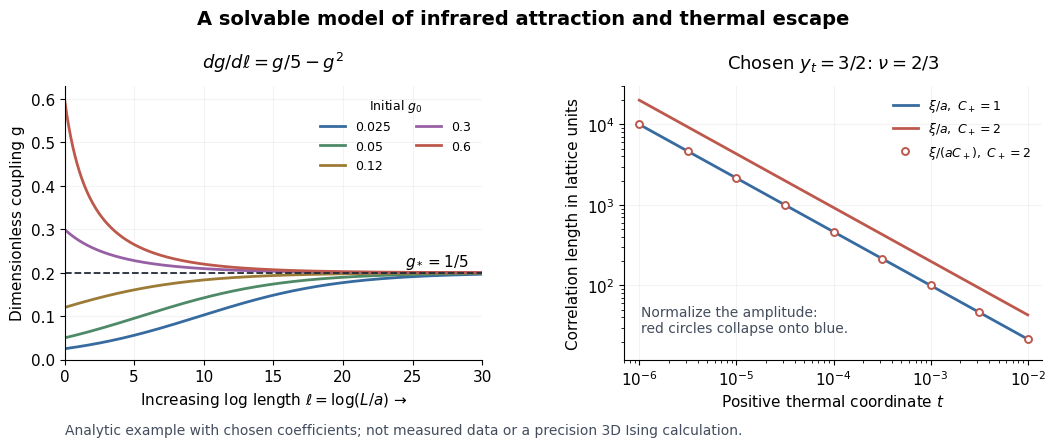

The matplotlib source for this figure: (Note: this script raises an exception after producing the figure.)
"""An analytic infrared-flow and correlation-length scaling example.
Tested on Python 3.14, NumPy 2.3.5, Matplotlib 3.10.7; no SciPy.
Run from _media to emit this script's basename as PNG.
"""
from pathlib import Path

import matplotlib.pyplot as plt
import numpy as np

EPSILON = 0.2
THERMAL_EIGENVALUE = 1.5


def flow(ell, g0):
    return EPSILON / (1 + (EPSILON/g0 - 1)*np.exp(-EPSILON*np.asarray(ell)))


def correlation_length(t, amplitude=1):
    return amplitude*np.abs(np.asarray(t))**(-1/THERMAL_EIGENVALUE)


def checks():
    ell = np.linspace(0, 30, 301)
    h = 1e-4
    residuals = []
    for g0 in (.025, .05, .12, .3, .6):
        g = flow(ell, g0)
        derivative = (flow(ell+h, g0)-flow(ell-h, g0))/(2*h)
        residuals.append(float(np.max(np.abs(derivative-(EPSILON*g-g*g)))))
        assert np.all(g >= min(g0, EPSILON)-1e-14)
        assert np.all(g <= max(g0, EPSILON)+1e-14)
    assert max(residuals) < 2e-9
    assert np.isclose(flow(np.log(1024), .05), 4/35)
    assert np.isclose(flow(np.log(1024), .6), 6/25)
    t = np.geomspace(1e-6, 1e-2, 81)
    scaling_residual = 0.0
    for b in (2., 4., 10.):
        for amplitude in (1., 2.):
            lhs = correlation_length(t, amplitude)
            rhs = b*correlation_length(b**THERMAL_EIGENVALUE*t, amplitude)
            scaling_residual = max(scaling_residual, float(np.max(np.abs(rhs/lhs-1))))
    assert scaling_residual < 2e-14
    slope = float(np.polyfit(np.log(t), np.log(correlation_length(t)), 1)[0])
    assert abs(slope + 2/3) < 1e-13
    return {"flow_derivative_max_residual": max(residuals),
            "correlation_scaling_max_relative_residual": scaling_residual,
            "log_slope": slope, "eigenvalues": [-EPSILON, THERMAL_EIGENVALUE]}


def main():
    print(checks())
    plt.rcParams.update({"font.size": 11, "font.family": "DejaVu Sans"})
    fig, axes = plt.subplots(1, 2, figsize=(10.8, 4.8), facecolor="white")
    fig.subplots_adjust(left=.075, right=.98, bottom=.23, top=.80, wspace=.34)
    ell = np.linspace(0, 30, 400)
    colors = ["#376b9f", "#4f8a68", "#9c7b36", "#9860a4", "#bd584c"]
    for g0, color in zip((.025, .05, .12, .3, .6), colors):
        axes[0].plot(ell, flow(ell, g0), color=color, lw=2, label=f"{g0:g}")
    axes[0].axhline(EPSILON, color="#242b37", ls="--", lw=1.3)
    axes[0].text(29, .215, r"$g_*=1/5$", ha="right", fontsize=11)
    axes[0].set(xlabel=r"Increasing log length $\ell=\log(L/a)$ →",
                ylabel="Dimensionless coupling g", xlim=(0, 30), ylim=(0, .63))
    axes[0].legend(title=r"Initial $g_0$", fontsize=9, title_fontsize=9,
                   loc="upper right", frameon=False, ncol=2)
    axes[0].set_title(r"$dg/d\ell=g/5-g^2$", pad=13, fontsize=13)
    t = np.geomspace(1e-6, 1e-2, 120)
    ax = axes[1]
    ax.loglog(t, correlation_length(t), lw=2, color="#376b9f", label=r"$\xi/a,\ C_+=1$")
    ax.loglog(t, correlation_length(t, 2), lw=2, color="#bd584c", label=r"$\xi/a,\ C_+=2$")
    selected = np.geomspace(1e-6, 1e-2, 9)
    ax.loglog(selected, correlation_length(selected, 2)/2, "o", ms=5,
              mfc="white", mec="#bd584c", mew=1.4, label=r"$\xi/(aC_+),\ C_+=2$")
    ax.set(xlabel=r"Positive thermal coordinate $t$", ylabel="Correlation length in lattice units",
           xlim=(7e-7, 1.4e-2), ylim=(12, 30000))
    ax.set_title(r"Chosen $y_t=3/2$: $\nu=2/3$", pad=13, fontsize=13)
    ax.legend(fontsize=9, loc="upper right", frameon=False)
    ax.text(.04, .10, "Normalize the amplitude:\nred circles collapse onto blue.",
            transform=ax.transAxes, fontsize=10, color="#434d5d")
    for axis in axes:
        axis.spines[["top", "right"]].set_visible(False)
        axis.grid(alpha=.14)
    fig.suptitle("A solvable model of infrared attraction and thermal escape", fontsize=14, y=.96, weight="bold")
    fig.text(.075, .075, "Analytic example with chosen coefficients; not measured data or a precision 3D Ising calculation.",
             fontsize=10, color="#434d5d")
    fig.savefig(Path(__file__).stem + ".png", dpi=120, facecolor="white", transparent=False)
    plt.close(fig)


if __name__ == "__main__":
    main()
